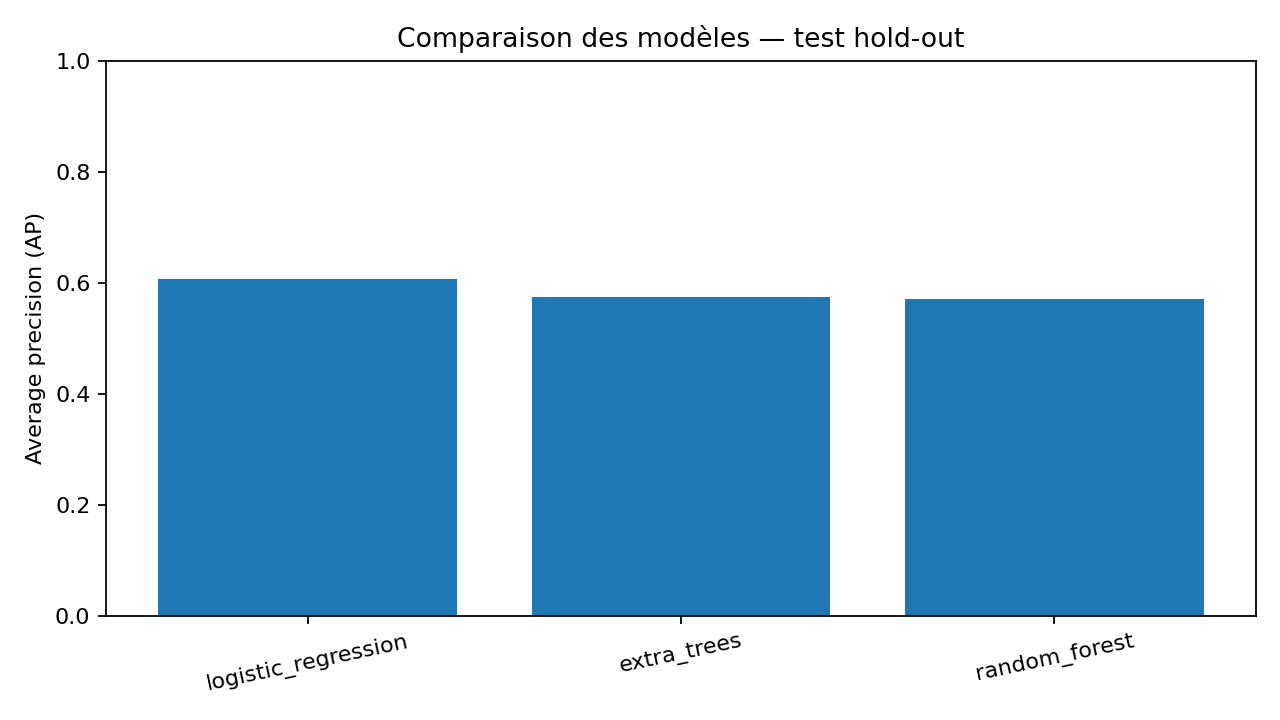

The data file committed next to this chart (first rows):
average_precision, roc_auc, precision, recall, f1, accuracy, run_name, fit_seconds, threshold
0.6056, 0.751, 0.5585, 0.6789, 0.6128, 0.6883, logistic_regression, 0.144, 0.5
0.574, 0.7192, 0.5536, 0.5917, 0.5721, 0.6783, extra_trees, 1.797, 0.5
0.5709, 0.72, 0.5515, 0.4908, 0.5194, 0.67, random_forest, 0.876, 0.5
